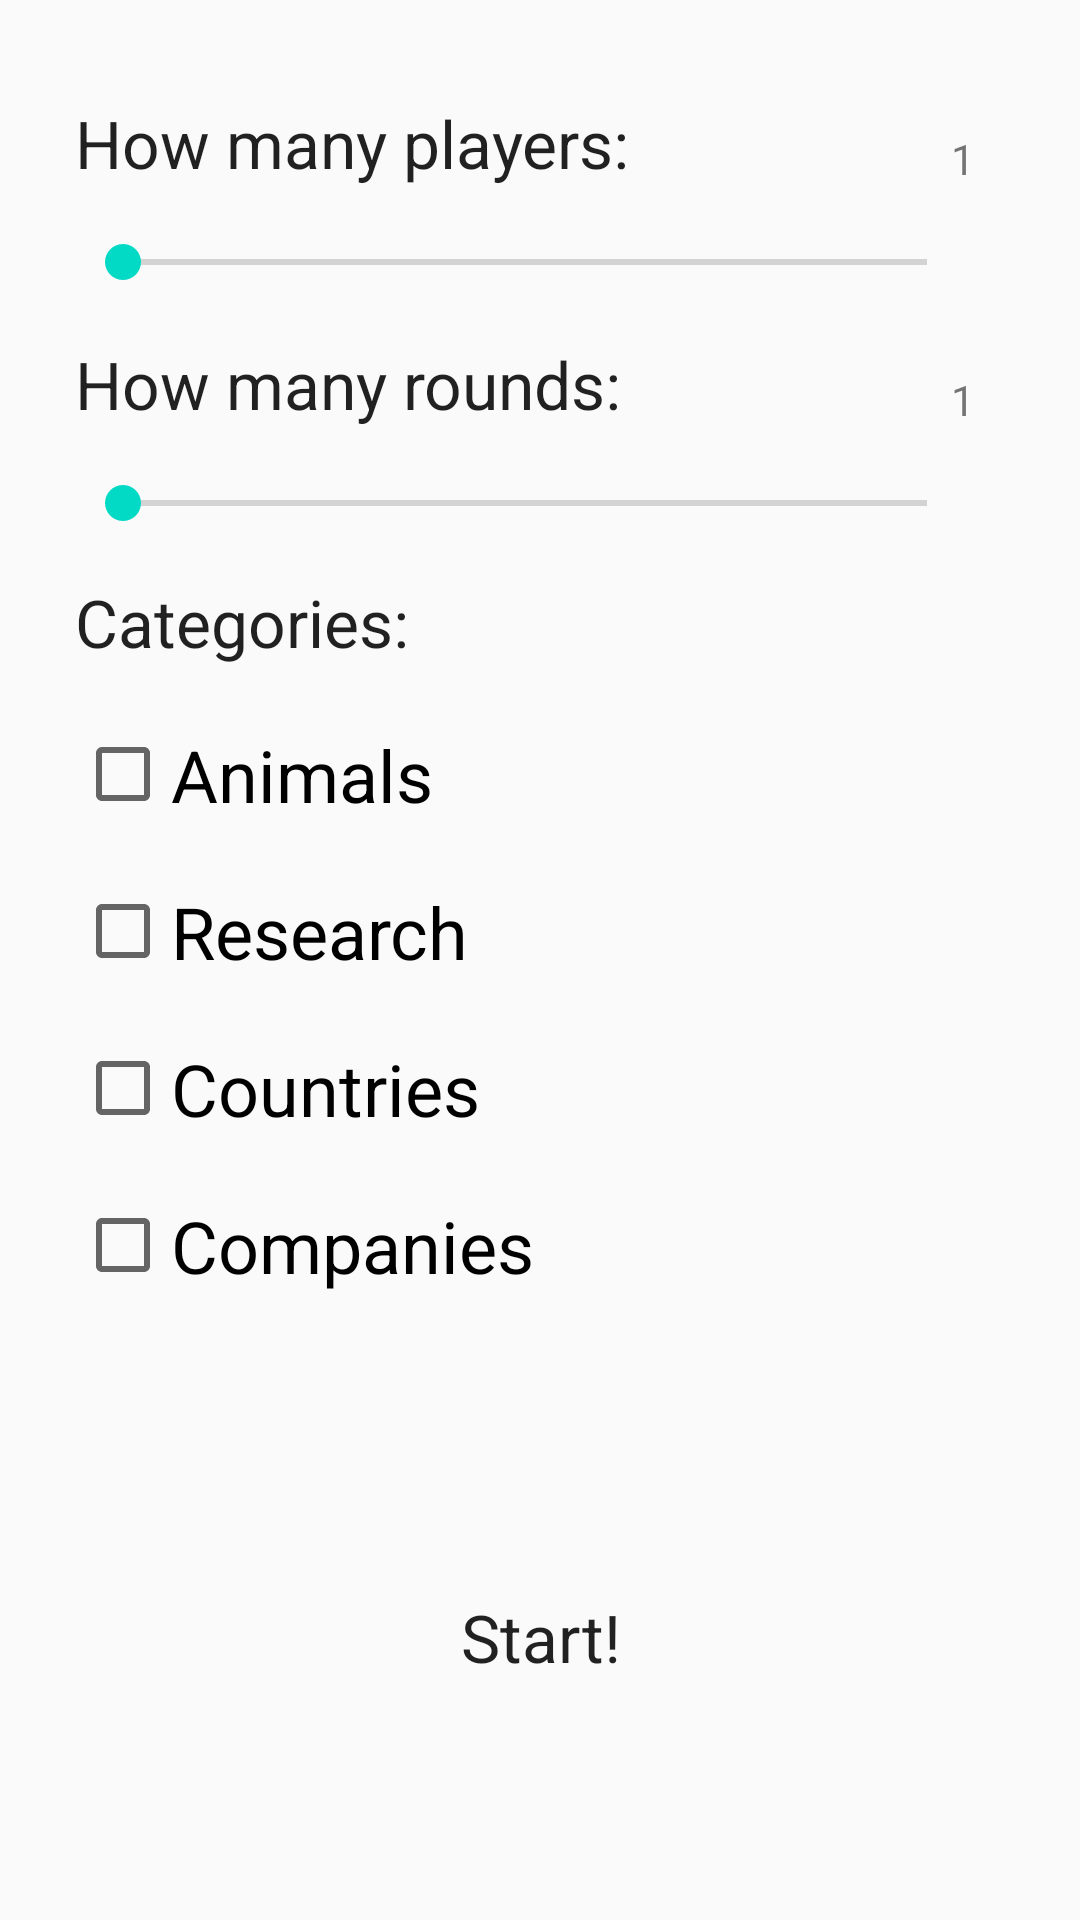

This screen was rendered from an Android layout file. Write that file and the resources it references.
<!-- AndroidManifest.xml: application theme AppTheme -->
<!-- res/layout/activity_main.xml -->
<?xml version="1.0" encoding="utf-8"?>
<RelativeLayout android:layout_width="match_parent"
    android:layout_height="match_parent"
    xmlns:android="http://schemas.android.com/apk/res/android"
    xmlns:ads="http://schemas.android.com/apk/res-auto"
    tools:context="app.searchthedrinkinggame.MainActivity"
    xmlns:tools="http://schemas.android.com/tools">


    <SeekBar
        android:id="@+id/seekBar"
        android:layout_width="300dp"
        android:layout_height="wrap_content"
        android:layout_alignStart="@+id/textView2"
        android:layout_below="@+id/textView4"
        android:layout_marginTop="16dp"
        android:max="7"
        android:progress="0" />

    <SeekBar
        android:id="@+id/seekBar2"
        android:layout_width="300dp"
        android:layout_height="wrap_content"
        android:layout_alignStart="@+id/textView3"
        android:layout_below="@+id/textView2"
        android:layout_marginTop="16dp"
        android:max="9"
        android:progress="0" />

    <TextView
        android:id="@+id/textView4"
        android:layout_width="wrap_content"
        android:layout_height="wrap_content"
        android:layout_alignParentStart="true"
        android:layout_alignParentTop="true"
        android:layout_marginStart="25dp"
        android:layout_marginTop="33dp"
        android:text="How many players:"
        android:textAppearance="@style/TextAppearance.AppCompat.Large" />

    <TextView
        android:id="@+id/textView2"
        android:layout_width="wrap_content"
        android:layout_height="wrap_content"
        android:layout_alignStart="@id/textView4"
        android:layout_below="@+id/textView4"
        android:layout_marginTop="51dp"
        android:text="How many rounds:"
        android:textAppearance="@style/TextAppearance.AppCompat.Large" />

    <CheckBox
        android:id="@+id/cbCountries"
        android:layout_width="wrap_content"
        android:layout_height="wrap_content"
        android:layout_alignStart="@+id/cbResearch"
        android:layout_below="@+id/cbResearch"
        android:layout_marginTop="20dp"
        android:text="Countries"
        android:textSize="24sp" />

    <CheckBox
        android:id="@+id/cbAnimals"
        android:layout_width="wrap_content"
        android:layout_height="wrap_content"
        android:layout_alignStart="@+id/textView3"
        android:layout_below="@+id/textView3"
        android:layout_marginTop="20dp"
        android:checked="false"
        android:text="Animals"
        android:textSize="24sp" />

    <CheckBox
        android:id="@+id/cbCompanies"
        android:layout_width="wrap_content"
        android:layout_height="wrap_content"
        android:layout_alignStart="@+id/cbCountries"
        android:layout_below="@+id/cbCountries"
        android:layout_marginTop="20dp"
        android:layout_marginBottom="20dp"
        android:text="Companies"
        android:textSize="24sp" />

    <CheckBox
        android:id="@+id/cbResearch"
        android:layout_width="wrap_content"
        android:layout_height="wrap_content"
        android:layout_alignStart="@+id/cbAnimals"
        android:layout_below="@+id/cbAnimals"
        android:layout_marginTop="20dp"
        android:text="Research"
        android:textSize="24sp" />

    <TextView
        android:id="@+id/textView3"
        android:layout_width="wrap_content"
        android:layout_height="wrap_content"
        android:layout_marginTop="16dp"
        android:text="Categories:"
        android:textAppearance="@android:style/TextAppearance.DeviceDefault.Large"
        android:layout_below="@+id/seekBar2"
        android:layout_alignStart="@+id/seekBar" />

    <Button
        android:id="@+id/btnStart"
        style="@style/Widget.AppCompat.Button.Colored"
        android:layout_width="match_parent"
        android:layout_height="wrap_content"
        android:layout_alignParentBottom="true"
        android:layout_below="@+id/cbCompanies"
        android:background="@color/colorBlue"
        android:text="Start!"
        android:textAppearance="@style/TextAppearance.AppCompat.Large"/>

    <com.google.android.gms.ads.AdView
        android:id="@+id/adView"
        android:layout_width="wrap_content"
        android:layout_height="wrap_content"
        android:layout_centerHorizontal="true"
        android:layout_above="@id/textView4"
        ads:adSize="BANNER"
        ads:adUnitId="@string/AdBanner"></com.google.android.gms.ads.AdView>

    <TextView
        android:id="@+id/txtPv"
        android:layout_width="wrap_content"
        android:layout_height="wrap_content"
        android:layout_above="@+id/seekBar"
        android:layout_alignEnd="@+id/seekBar"
        android:text="1" />

    <TextView
        android:id="@+id/txtRv"
        android:layout_width="wrap_content"
        android:layout_height="wrap_content"
        android:layout_above="@+id/seekBar2"
        android:layout_alignStart="@+id/txtPv"
        android:text="1" />

</RelativeLayout>
<!-- resources referenced by this layout -->
<resources>
  <string name="AdBanner">ca-app-pub-4932297938957654/3235129327</string>
  <style name="AppTheme" parent="Theme.AppCompat.Light.DarkActionBar">
          
          <item name="colorPrimary">@color/colorPrimary</item>
          <item name="colorPrimaryDark">@color/colorPrimaryDark</item>
          <item name="colorAccent">@color/colorAccent</item>
      </style>
  <!-- not gathered from this repository: default colours our renderer supplied (Android Studio template values) -->
  <color name="colorPrimary">#FF6200EE</color>
  <color name="colorPrimaryDark">#FF3700B3</color>
  <color name="colorAccent">#FF03DAC5</color>
</resources>
